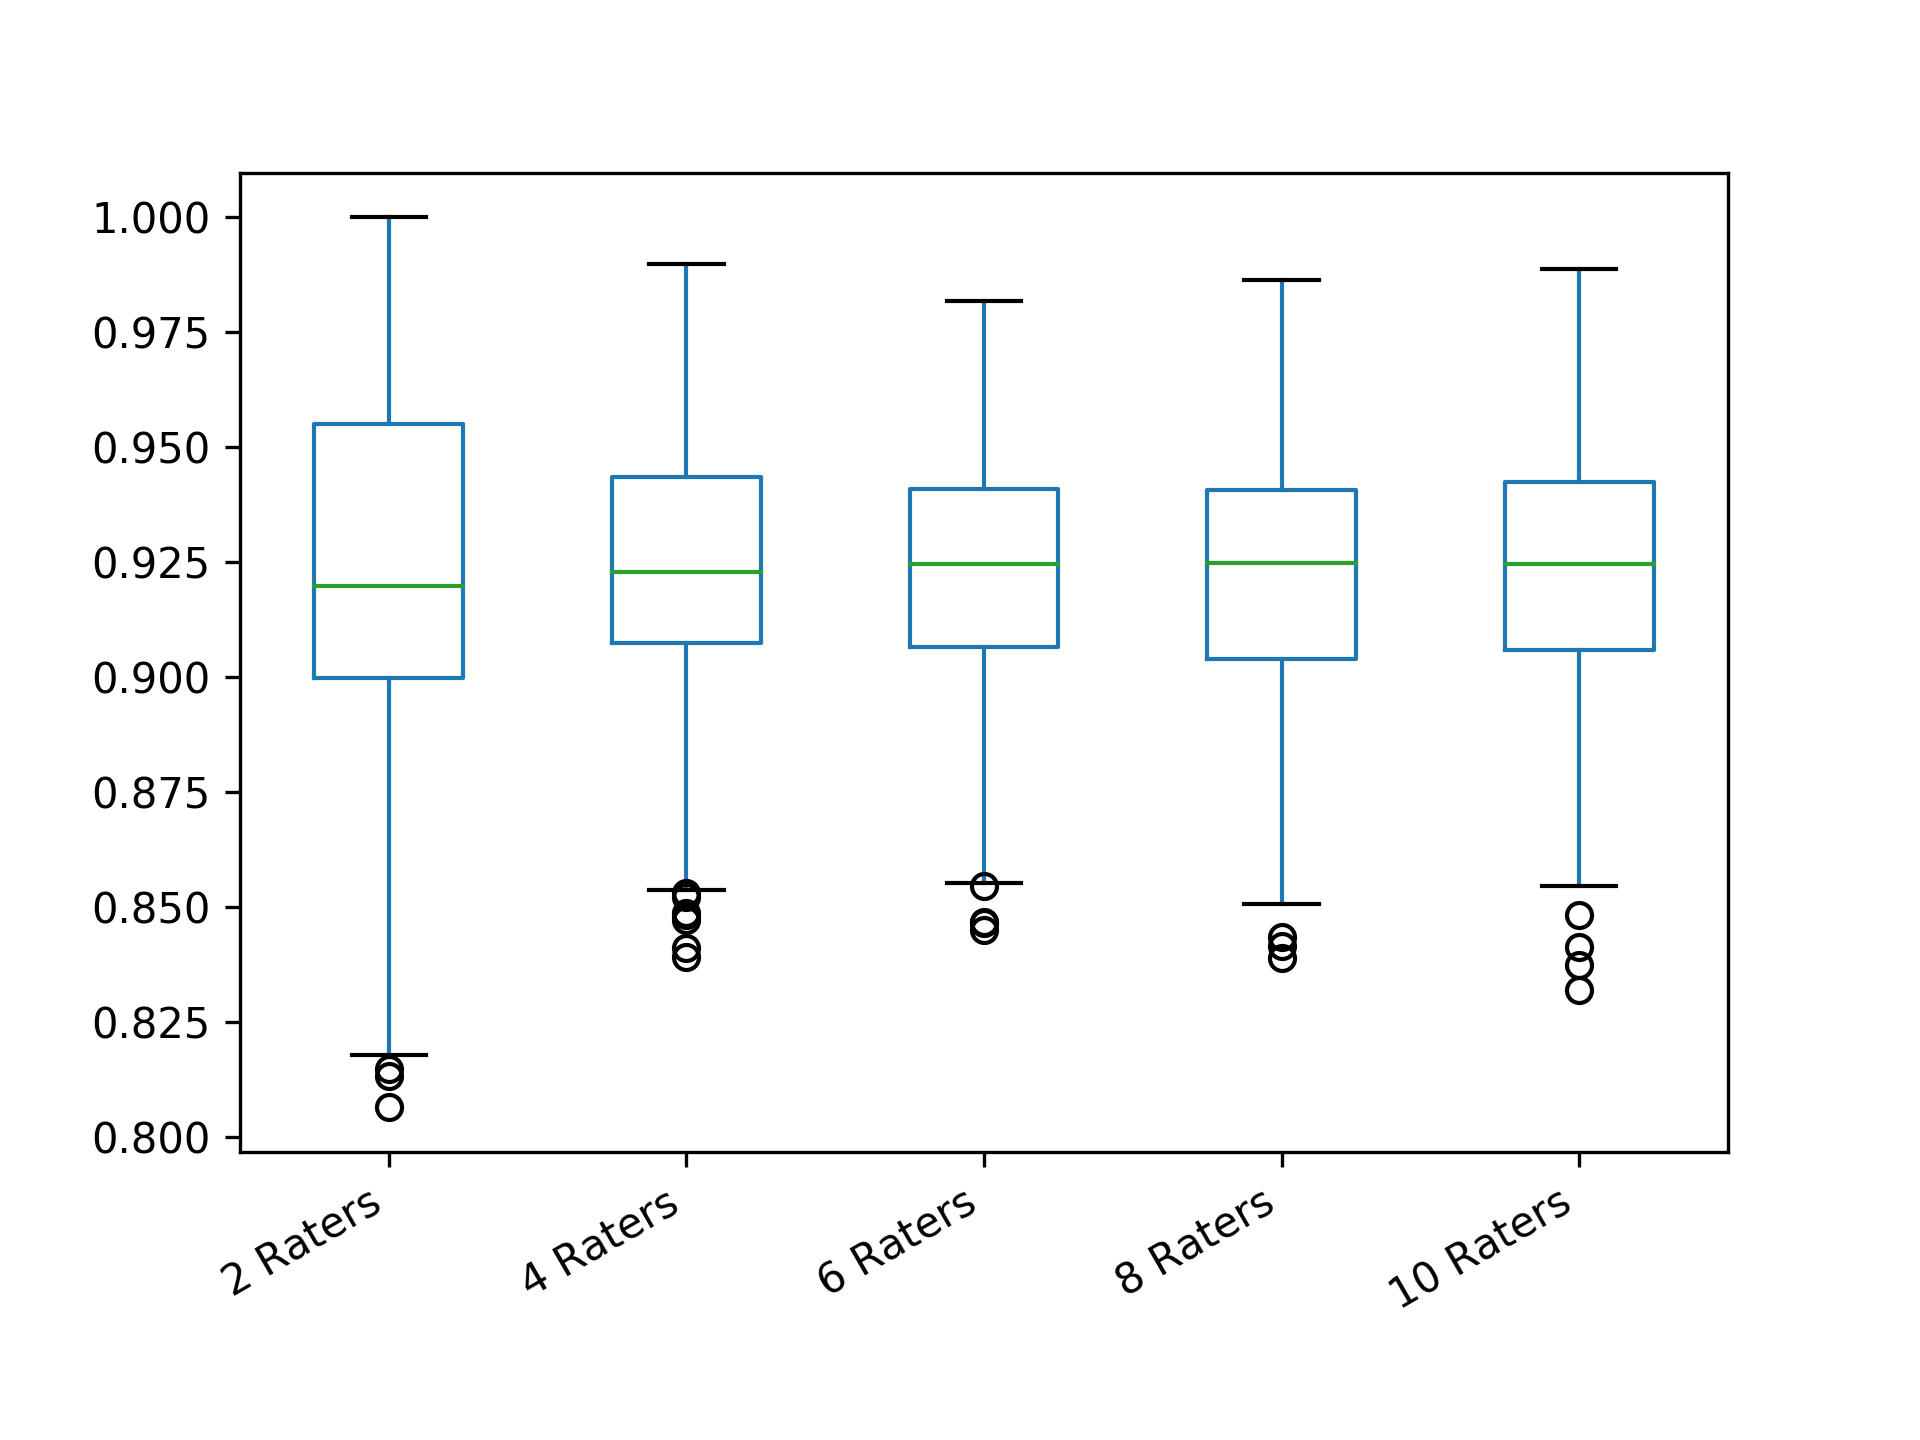

The file beside this chart, header and first rows:
2 Raters; 4 Raters; 6 Raters; 8 Raters; 10 Raters
0.9378; 0.9294; 0.9164; 0.9539; 0.8704
0.9345; 0.9391; 0.959; 0.9423; 0.9303
0.9576; 0.9254; 0.9331; 0.9418; 0.9067
0.9179; 0.9189; 0.9285; 0.9548; 0.9295
0.9594; 0.9488; 0.8819; 0.8973; 0.9447
0.9132; 0.9228; 0.9581; 0.938; 0.9347
0.8878; 0.9042; 0.9565; 0.9441; 0.9045
0.9179; 0.9897; 0.9346; 0.9337; 0.9568
0.9393; 0.9065; 0.9075; 0.88; 0.9379
0.8995; 0.9099; 0.9245; 0.9169; 0.9201
0.8751; 0.9793; 0.9241; 0.9704; 0.9285
0.8349; 0.9688; 0.9407; 0.9245; 0.9033
0.9199; 0.9217; 0.9284; 0.8992; 0.9379
0.8909; 0.9357; 0.9082; 0.9275; 0.899
0.956; 0.8487; 0.9427; 0.9208; 0.8707
0.9795; 0.9641; 0.931; 0.9498; 0.9488
0.8739; 0.9085; 0.9175; 0.8649; 0.9443
0.9378; 0.9564; 0.892; 0.9329; 0.8991
0.8998; 0.95; 0.9365; 0.9519; 0.9489
0.9179; 0.8695; 0.9347; 0.9085; 0.8917
0.9571; 0.9342; 0.9494; 0.9039; 0.9213
0.9153; 0.9199; 0.9387; 0.8581; 0.9272
0.8714; 0.9137; 0.923; 0.9321; 0.968
1; 0.9289; 0.9242; 0.9456; 0.9431
0.8727; 0.9125; 0.924; 0.9273; 0.9357
0.9197; 0.9311; 0.9369; 0.9364; 0.9505
0.9597; 0.9786; 0.9581; 0.9429; 0.939
0.8598; 0.8905; 0.9131; 0.9619; 0.9128
0.9184; 0.9363; 0.9338; 0.8613; 0.9322
0.9393; 0.8809; 0.9457; 0.9349; 0.9311
0.959; 0.933; 0.9333; 0.9224; 0.9127
0.9292; 0.9342; 0.9; 0.8931; 0.9636
0.9386; 0.9281; 0.8938; 0.9198; 0.9066
0.8783; 0.9231; 0.9352; 0.9394; 0.9259
0.8977; 0.9245; 0.9357; 0.9077; 0.8946
0.9597; 0.8701; 0.8873; 0.9698; 0.9059
0.9048; 0.9178; 0.9516; 0.8388; 0.939
0.9361; 0.9275; 0.9457; 0.9678; 0.9364
0.9373; 0.9654; 0.9324; 0.9164; 0.941
0.8796; 0.9154; 0.924; 0.9367; 0.9252
0.8954; 0.9898; 0.9212; 0.9096; 0.9087
0.9599; 0.9233; 0.8869; 0.9274; 0.9528
0.8861; 0.923; 0.923; 0.9453; 0.8813
0.9179; 0.9462; 0.8915; 0.8647; 0.9353
0.9782; 0.9306; 0.9216; 0.9196; 0.9687
0.9793; 0.8918; 0.9369; 0.8914; 0.9566
0.8944; 0.9681; 0.908; 0.9339; 0.9494
0.9199; 0.9252; 0.9392; 0.904; 0.9125
0.9192; 0.9318; 0.8555; 0.8919; 0.8992
0.9532; 0.951; 0.9782; 0.9285; 0.9463
0.8727; 0.9451; 0.8467; 0.9331; 0.9382
0.9174; 0.8917; 0.9282; 0.8918; 0.9321
0.8796; 0.9319; 0.931; 0.9163; 0.9471
0.8751; 0.9199; 0.8951; 0.9552; 0.8956
0.9161; 0.9109; 0.9187; 0.9096; 0.9171
0.9791; 0.9421; 0.9154; 0.9331; 0.9329
0.8992; 0.8918; 0.9623; 0.9169; 0.9442
0.8992; 0.8951; 0.9585; 0.9374; 0.9291
0.9594; 0.8967; 0.8973; 0.9637; 0.9203
0.9168; 0.9418; 0.9161; 0.971; 0.9514
... 240 more rows
